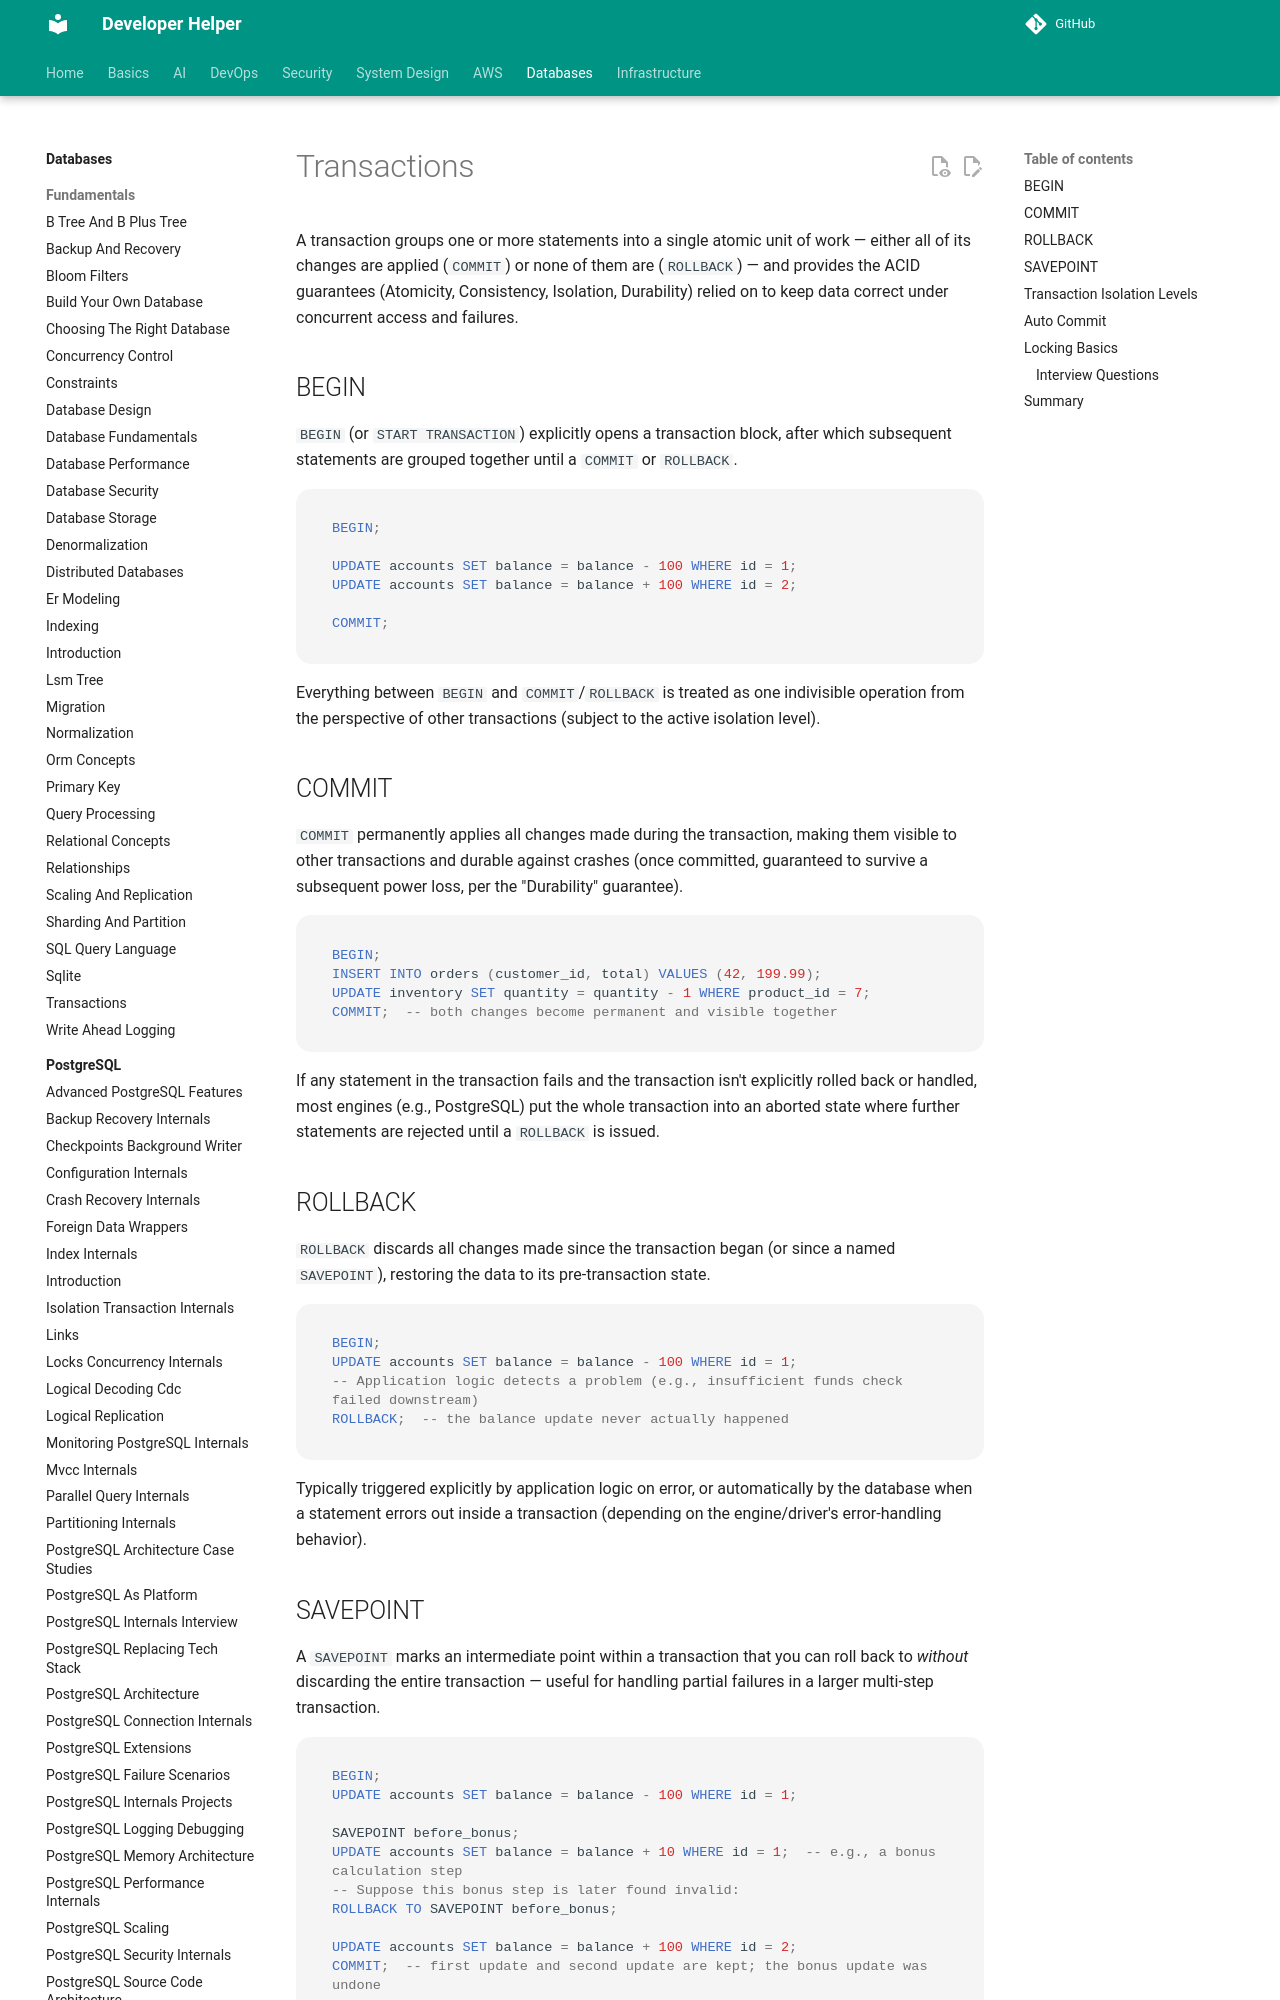

repository: abhishekghoshh/developer-helper · page: database/sql/transactions/index.html · generator: mkdocs

# Transactions

A transaction groups one or more statements into a single atomic unit of work — either all of its changes are applied (`COMMIT`) or none of them are (`ROLLBACK`) — and provides the ACID guarantees (Atomicity, Consistency, Isolation, Durability) relied on to keep data correct under concurrent access and failures.

## BEGIN

`BEGIN` (or `START TRANSACTION`) explicitly opens a transaction block, after which subsequent statements are grouped together until a `COMMIT` or `ROLLBACK`.

```sql
BEGIN;

UPDATE accounts SET balance = balance - 100 WHERE id = 1;
UPDATE accounts SET balance = balance + 100 WHERE id = 2;

COMMIT;
```

Everything between `BEGIN` and `COMMIT`/`ROLLBACK` is treated as one indivisible operation from the perspective of other transactions (subject to the active isolation level).

## COMMIT

`COMMIT` permanently applies all changes made during the transaction, making them visible to other transactions and durable against crashes (once committed, guaranteed to survive a subsequent power loss, per the "Durability" guarantee).

```sql
BEGIN;
INSERT INTO orders (customer_id, total) VALUES (42, 199.99);
UPDATE inventory SET quantity = quantity - 1 WHERE product_id = 7;
COMMIT;  -- both changes become permanent and visible together
```

If any statement in the transaction fails and the transaction isn't explicitly rolled back or handled, most engines (e.g., PostgreSQL) put the whole transaction into an aborted state where further statements are rejected until a `ROLLBACK` is issued.

## ROLLBACK

`ROLLBACK` discards all changes made since the transaction began (or since a named `SAVEPOINT`), restoring the data to its pre-transaction state.

```sql
BEGIN;
UPDATE accounts SET balance = balance - 100 WHERE id = 1;
-- Application logic detects a problem (e.g., insufficient funds check failed downstream)
ROLLBACK;  -- the balance update never actually happened
```

Typically triggered explicitly by application logic on error, or automatically by the database when a statement errors out inside a transaction (depending on the engine/driver's error-handling behavior).

## SAVEPOINT

A `SAVEPOINT` marks an intermediate point within a transaction that you can roll back to *without* discarding the entire transaction — useful for handling partial failures in a larger multi-step transaction.

```sql
BEGIN;
UPDATE accounts SET balance = balance - 100 WHERE id = 1;

SAVEPOINT before_bonus;
UPDATE accounts SET balance = balance + 10 WHERE id = 1;  -- e.g., a bonus calculation step
-- Suppose this bonus step is later found invalid:
ROLLBACK TO SAVEPOINT before_bonus;

UPDATE accounts SET balance = balance + 100 WHERE id = 2;
COMMIT;  -- first update and second update are kept; the bonus update was undone
```
